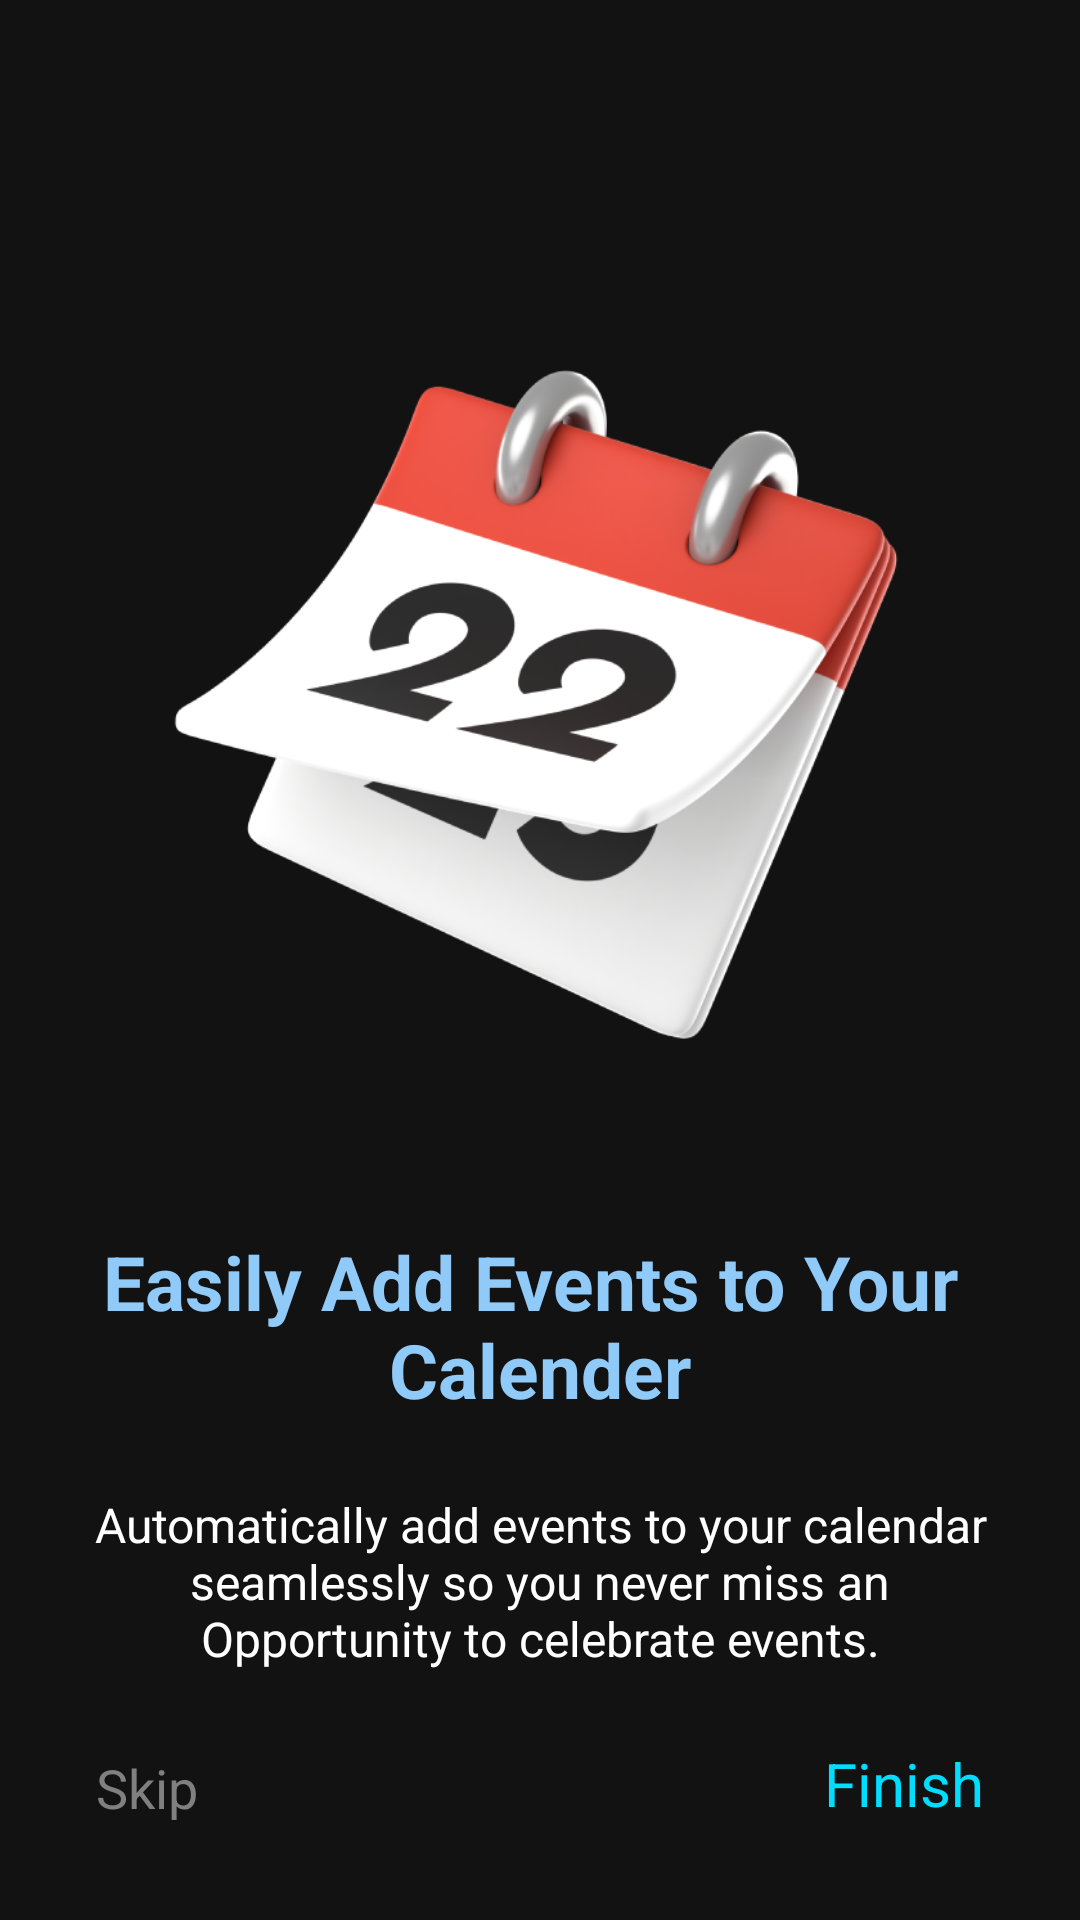

Android layout source for this screen:
<!-- AndroidManifest.xml: application theme Theme.Evento -->
<!-- res/layout/fragment_third_screen.xml -->
<?xml version="1.0" encoding="utf-8"?>
<androidx.constraintlayout.widget.ConstraintLayout xmlns:android="http://schemas.android.com/apk/res/android"
    xmlns:app="http://schemas.android.com/apk/res-auto"
    xmlns:tools="http://schemas.android.com/tools"
    android:layout_width="match_parent"
    android:layout_height="match_parent"
    tools:context=".ui.fragments.onBoarding.screens.ThirdScreen">

    <ImageView
        android:id="@+id/imageView"
        android:layout_width="300dp"
        android:layout_height="300dp"
        android:contentDescription="@string/onBoarding"
        android:src="@drawable/welcome_calender"
        app:layout_constraintBottom_toBottomOf="parent"
        app:layout_constraintEnd_toEndOf="parent"
        app:layout_constraintStart_toStartOf="parent"
        app:layout_constraintTop_toTopOf="parent"
        app:layout_constraintVertical_bias="0.23000002" />


    <TextView
        android:id="@+id/title"
        android:layout_width="wrap_content"
        android:layout_height="wrap_content"
        android:layout_marginTop="32dp"
        android:gravity="center"
        android:text="@string/welcome_title3"
        android:textColor="@color/blue_200"
        android:textSize="25sp"
        android:textStyle="bold"
        app:layout_constraintEnd_toEndOf="parent"
        app:layout_constraintStart_toStartOf="parent"
        app:layout_constraintTop_toBottomOf="@+id/imageView" />

    <TextView
        android:id="@+id/description"
        android:layout_width="match_parent"
        android:layout_height="wrap_content"
        android:layout_below="@id/title"
        android:layout_margin="24dp"
        android:gravity="center"
        android:maxLines="3"
        android:text="@string/welcome_screen3"
        android:textColor="@color/white"
        android:textSize="16sp"
        app:layout_constraintEnd_toEndOf="parent"
        app:layout_constraintStart_toStartOf="parent"
        app:layout_constraintTop_toBottomOf="@+id/title" />

    <TextView
        android:id="@+id/skip"
        android:layout_width="wrap_content"
        android:layout_height="wrap_content"
        android:layout_above="@+id/next"
        android:layout_margin="32dp"
        android:text="@string/skip"
        android:textColor="@color/text_mdm1"
        android:textSize="18sp"
        app:layout_constraintBottom_toBottomOf="parent"
        app:layout_constraintStart_toStartOf="parent" />

    <TextView
        android:id="@+id/next"
        android:layout_width="wrap_content"
        android:layout_height="wrap_content"
        android:layout_margin="32dp"
        android:text="@string/finish"
        android:textColor="@android:color/holo_blue_bright"
        android:textSize="20sp"
        app:layout_constraintBottom_toBottomOf="parent"
        app:layout_constraintEnd_toEndOf="parent" />


</androidx.constraintlayout.widget.ConstraintLayout>
<!-- resources referenced by this layout -->
<resources>
  <color name="blue_200">#90CAF9</color>
  <color name="text_mdm1">#808080</color>
  <color name="white">#FFFFFFFF</color>
  <string name="finish">Finish</string>
  <string name="onBoarding">onBoarding</string>
  <string name="skip">Skip</string>
  <string name="welcome_screen3">Automatically add events to your calendar seamlessly so you never miss an Opportunity to celebrate events.</string>
  <string name="welcome_title3">Easily Add Events to Your \nCalender</string>
  <color name="teal_200">#90CAF9</color>
  <color name="background">#121212</color>
  <color name="my_app_on_background">#e3e2e6</color>
  <color name="my_app_error">#ffb4ab</color>
  <color name="my_app_on_error">#690005</color>
  <color name="my_app_error_container">#93000a</color>
  <color name="my_app_on_error_container">#ffdad6</color>
  <color name="my_app_primary_container">#00429c</color>
  <color name="my_app_on_primary_container">#d9e2ff</color>
  <color name="my_app_secondary_container">#404659</color>
  <color name="my_app_on_secondary_container">#dce2f9</color>
  <color name="my_app_tertiary">#e0bbdd</color>
  <color name="my_app_on_tertiary">#412742</color>
  <color name="my_app_tertiary_container">#593d5a</color>
  <color name="my_app_on_tertiary_container">#fdd7fa</color>
  <color name="my_app_surface">#1b1b1f</color>
  <color name="my_app_on_surface">#e3e2e6</color>
  <color name="my_app_surface_variant">#44464f</color>
  <color name="my_app_outline">#8f9099</color>
  <style name="MaterialCalendarTheme" parent="ThemeOverlay.MaterialComponents.MaterialCalendar">
          <item name="colorPrimary">@color/blue_500</item>
          <item name="colorOnPrimary">@color/white</item>
          <item name="rangeFillColor">@color/blue_200</item>
      </style>
  <style name="MaterialTimePickerTheme" parent="ThemeOverlay.MaterialComponents.TimePicker">
          <item name="colorPrimary">@color/blue_500</item>
          <item name="colorOnSurface">@color/white</item>
          <item name="imageButtonStyle">@style/TimePicker.ImageButton</item>
          <item name="materialClockStyle">@style/TimePicker.Clock</item>
      </style>
  <style name="Widget.App.Toolbar" parent="Widget.MaterialComponents.Toolbar.Primary">
          <item name="materialThemeOverlay">@style/ThemeOverlay.App.Toolbar</item>
      </style>
  <color name="blue_500">#2196F3</color>
  <style name="TimePicker.ImageButton" parent="Widget.MaterialComponents.TimePicker.ImageButton">
          <item name="iconTint">@color/text_mdm1</item>
      </style>
  <style name="TimePicker.Clock" parent="Widget.MaterialComponents.TimePicker.Clock">
          <item name="clockHandColor">@color/blue_200</item>
      </style>
  <style name="ThemeOverlay.App.Toolbar" parent="">
          <item name="colorPrimary">@color/background</item>
          <item name="android:textColorSecondary">@android:color/white</item>
          <item name="colorPrimaryVariant">@color/background</item>
          <item name="colorOnPrimary">@color/white</item>
      </style>
</resources>
